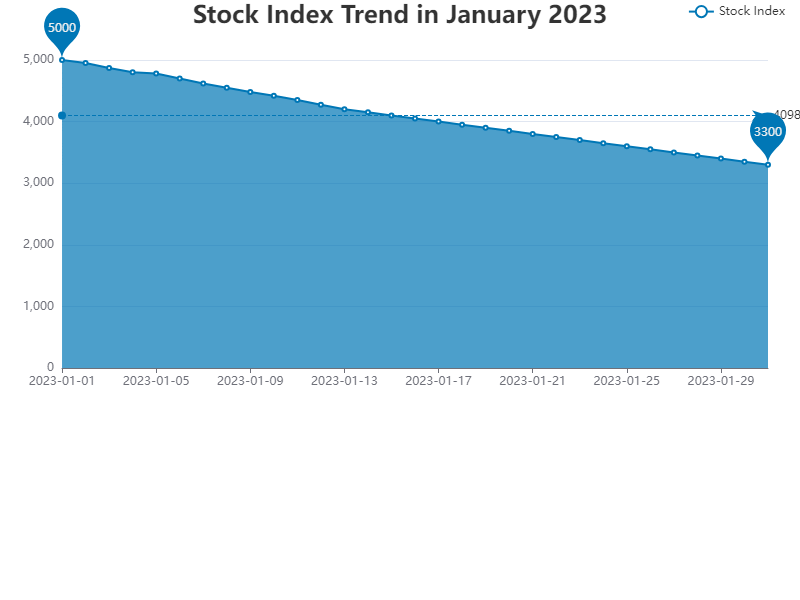

The file beside this chart, header and first rows:
Date, Stock Index
2023-01-01, 5000
2023-01-02, 4950
2023-01-03, 4870
2023-01-04, 4800
2023-01-05, 4780
2023-01-06, 4700
2023-01-07, 4620
2023-01-08, 4550
2023-01-09, 4480
2023-01-10, 4420
2023-01-11, 4350
2023-01-12, 4275
2023-01-13, 4200
2023-01-14, 4150
2023-01-15, 4100
2023-01-16, 4050
2023-01-17, 4000
2023-01-18, 3950
2023-01-19, 3900
2023-01-20, 3850
2023-01-21, 3800
2023-01-22, 3750
2023-01-23, 3700
2023-01-24, 3650
2023-01-25, 3600
2023-01-26, 3550
2023-01-27, 3500
2023-01-28, 3450
2023-01-29, 3400
2023-01-30, 3350
2023-01-31, 3300
